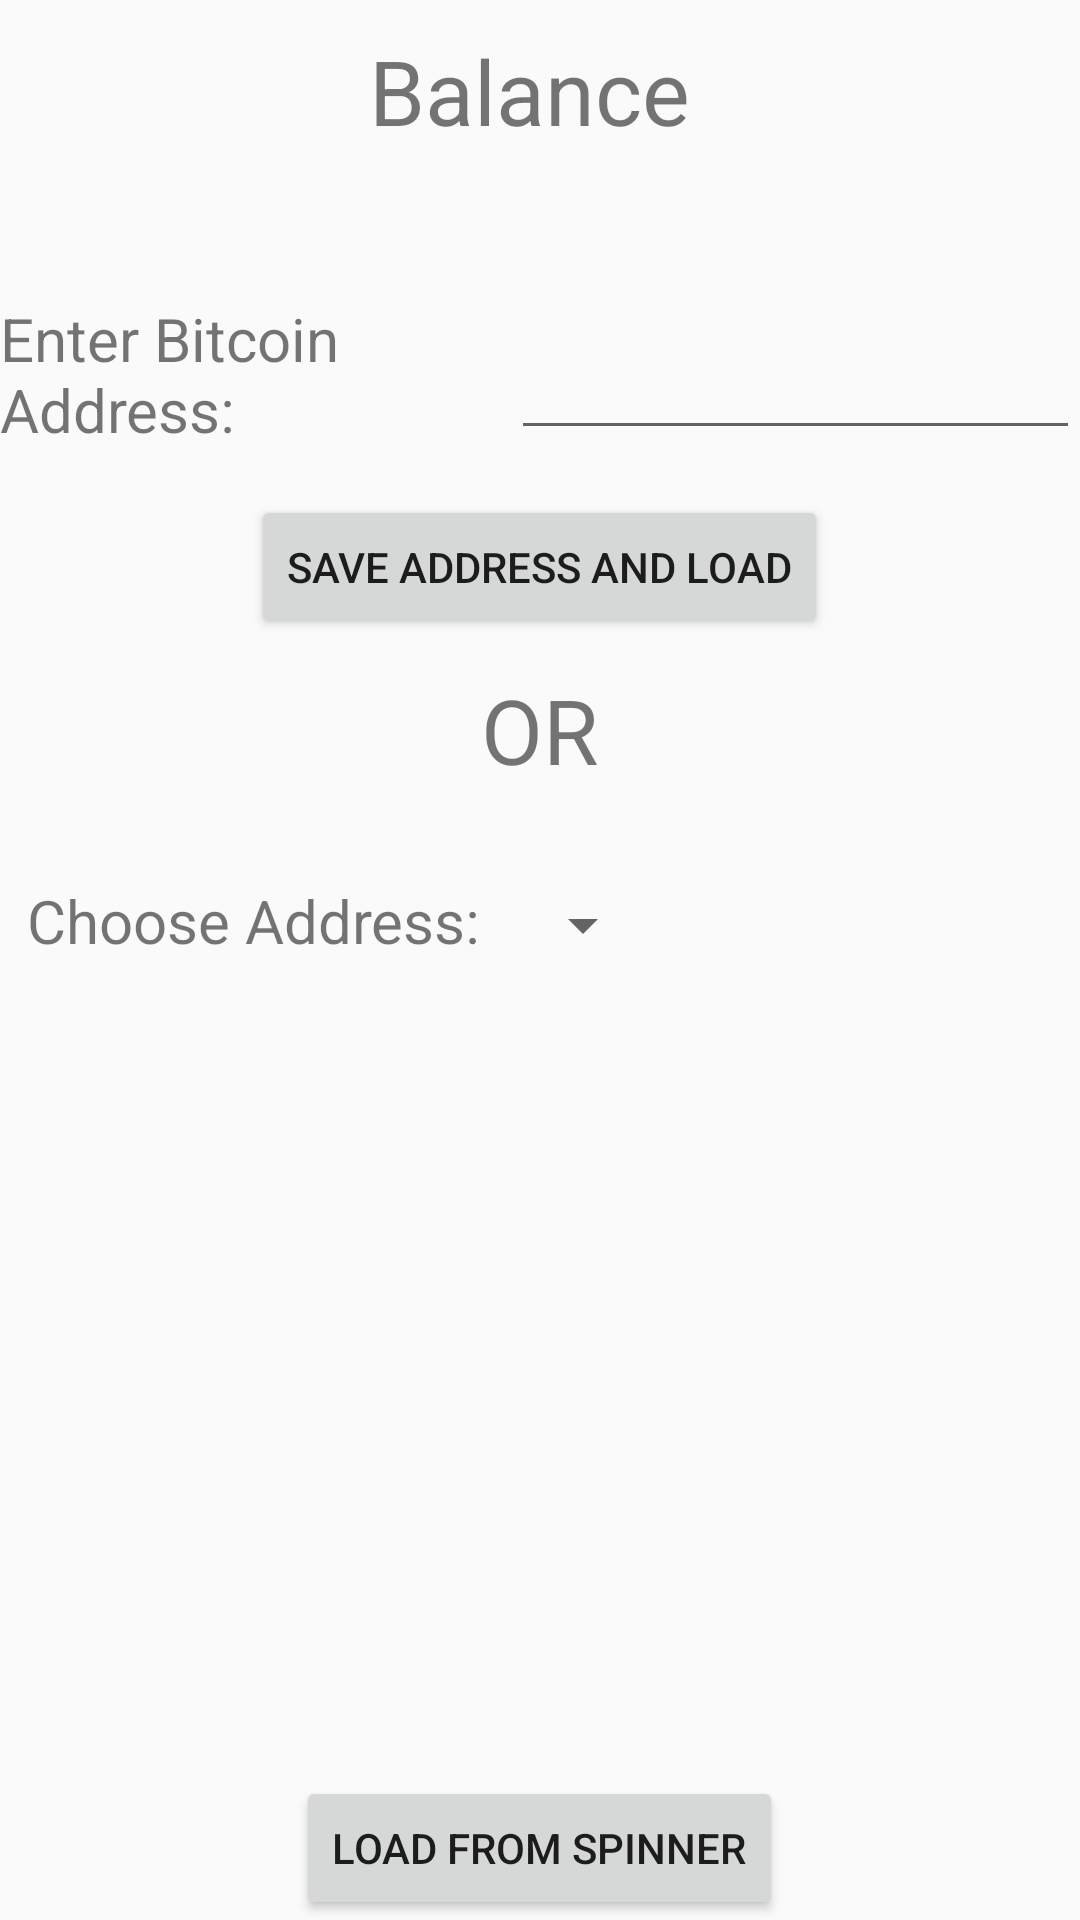

Produce the Android XML layout that renders to this screen, including the resource entries it uses.
<!-- AndroidManifest.xml: application theme AppTheme -->
<!-- res/layout/address_frag_landscape.xml -->
<?xml version="1.0" encoding="utf-8"?>
<RelativeLayout xmlns:android="http://schemas.android.com/apk/res/android"
    android:layout_width="match_parent" android:layout_height="match_parent">

    <TextView
        android:layout_width="match_parent"
        android:layout_height="wrap_content"
        android:id="@+id/balanceTextLabel"
        android:textSize="30sp"
        android:textAlignment="center"
        android:layout_alignParentTop="true"
        android:layout_centerHorizontal="true"
        android:text="Balance "
        android:layout_marginTop="10dp" />

    <TextView
        android:layout_width="wrap_content"
        android:layout_height="wrap_content"
        android:text="@string/enterAddress"
        android:id="@+id/textView9"
        android:textSize="20sp"
        android:layout_marginTop="49dp"
        android:layout_below="@+id/balanceTextLabel"
        android:layout_toStartOf="@+id/textView10" />

    <EditText
        android:layout_width="300sp"
        android:layout_height="wrap_content"
        android:id="@+id/addressInput"
        android:textAlignment="center"
        android:layout_marginLeft="10sp"
        android:layout_alignBottom="@+id/textView9"
        android:layout_toEndOf="@+id/textView9" />

    <Button
        style="?android:attr/buttonStyleSmall"
        android:layout_width="wrap_content"
        android:layout_height="wrap_content"
        android:text="@string/saveAddress"
        android:id="@+id/saveAddressButton"
        android:layout_below="@+id/textView9"
        android:layout_centerHorizontal="true"
        android:layout_marginTop="15sp" />

    <TextView
        android:layout_width="wrap_content"
        android:layout_height="wrap_content"
        android:text="@string/or"
        android:id="@+id/textView10"
        android:textSize="30sp"
        android:layout_below="@+id/saveAddressButton"
        android:layout_centerHorizontal="true"
        android:layout_marginTop="10sp" />

    <TextView
        android:layout_width="wrap_content"
        android:layout_height="wrap_content"
        android:text="@string/chooseAddress"
        android:id="@+id/textView11"
        android:textSize="20sp"
        android:layout_below="@+id/textView10"
        android:layout_alignEnd="@+id/textView9"
        android:layout_marginTop="30sp" />

    <Spinner
        android:layout_width="wrap_content"
        android:layout_height="wrap_content"
        android:id="@+id/balanceSpinner"
        android:layout_alignBottom="@+id/textView11"
        android:layout_alignStart="@+id/addressInput" />

    <Button
        android:layout_width="wrap_content"
        android:layout_height="wrap_content"
        android:text="@string/load"
        android:id="@+id/loadAddressButton"
        android:layout_alignParentBottom="true"
        android:layout_centerHorizontal="true" />

</RelativeLayout>
<!-- resources referenced by this layout -->
<resources>
  <string name="chooseAddress">Choose Address: </string>
  <string name="enterAddress">Enter Bitcoin Address: </string>
  <string name="load">LOAD from Spinner</string>
  <string name="or">OR</string>
  <string name="saveAddress">Save Address and Load</string>
  <style name="AppTheme" parent="Theme.AppCompat.Light.NoActionBar">
          <item name="colorPrimary">#2924c7</item>
          <item name="colorPrimaryDark">#ed121caf</item>
          <item name="colorAccent">#FF4081</item>
      </style>
</resources>
